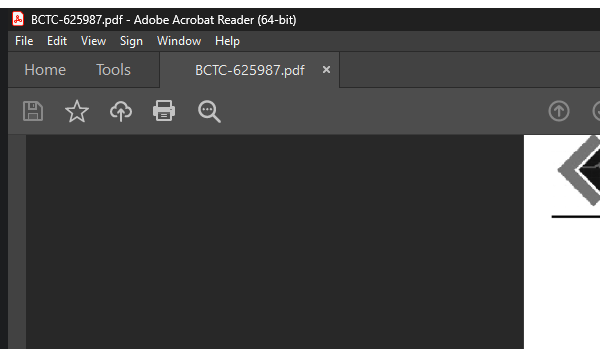
Workflow: Main

Step 1: Scanned PDF Window on the element in window 'BCTC-*.pdf - Adobe Acrobat Reader (64-bit)' (acrobat.exe)

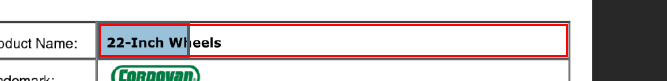
Step 2: get-text from the element 'Alert: Empty document' in window 'AVScrolledPageView'

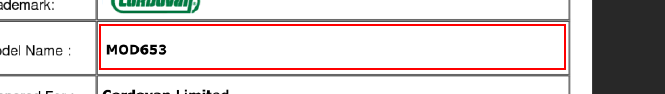
Step 3: get-text from the element 'Alert: Empty document' in window 'AVScrolledPageView'

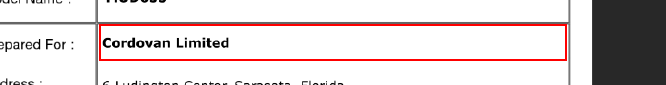
Step 4: get-text from the element 'Alert: Empty document' in window 'AVScrolledPageView'

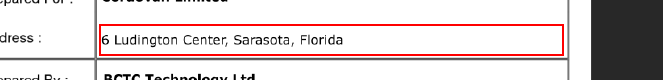
Step 5: get-text from the element 'Alert: Empty document' in window 'AVScrolledPageView'

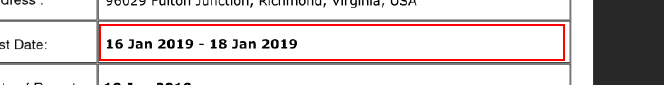
Step 6: get-text from the element 'Alert: Empty document' in window 'AVScrolledPageView'

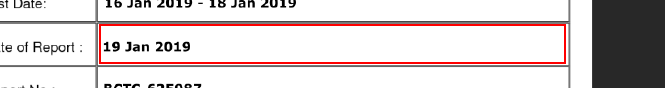
Step 7: get-text from the element 'Alert: Empty document' in window 'AVScrolledPageView'

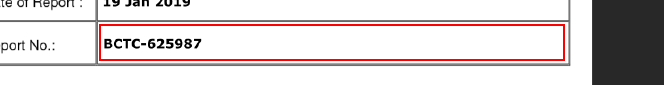
Step 8: get-text from the element 'Alert: Empty document' in window 'AVScrolledPageView'

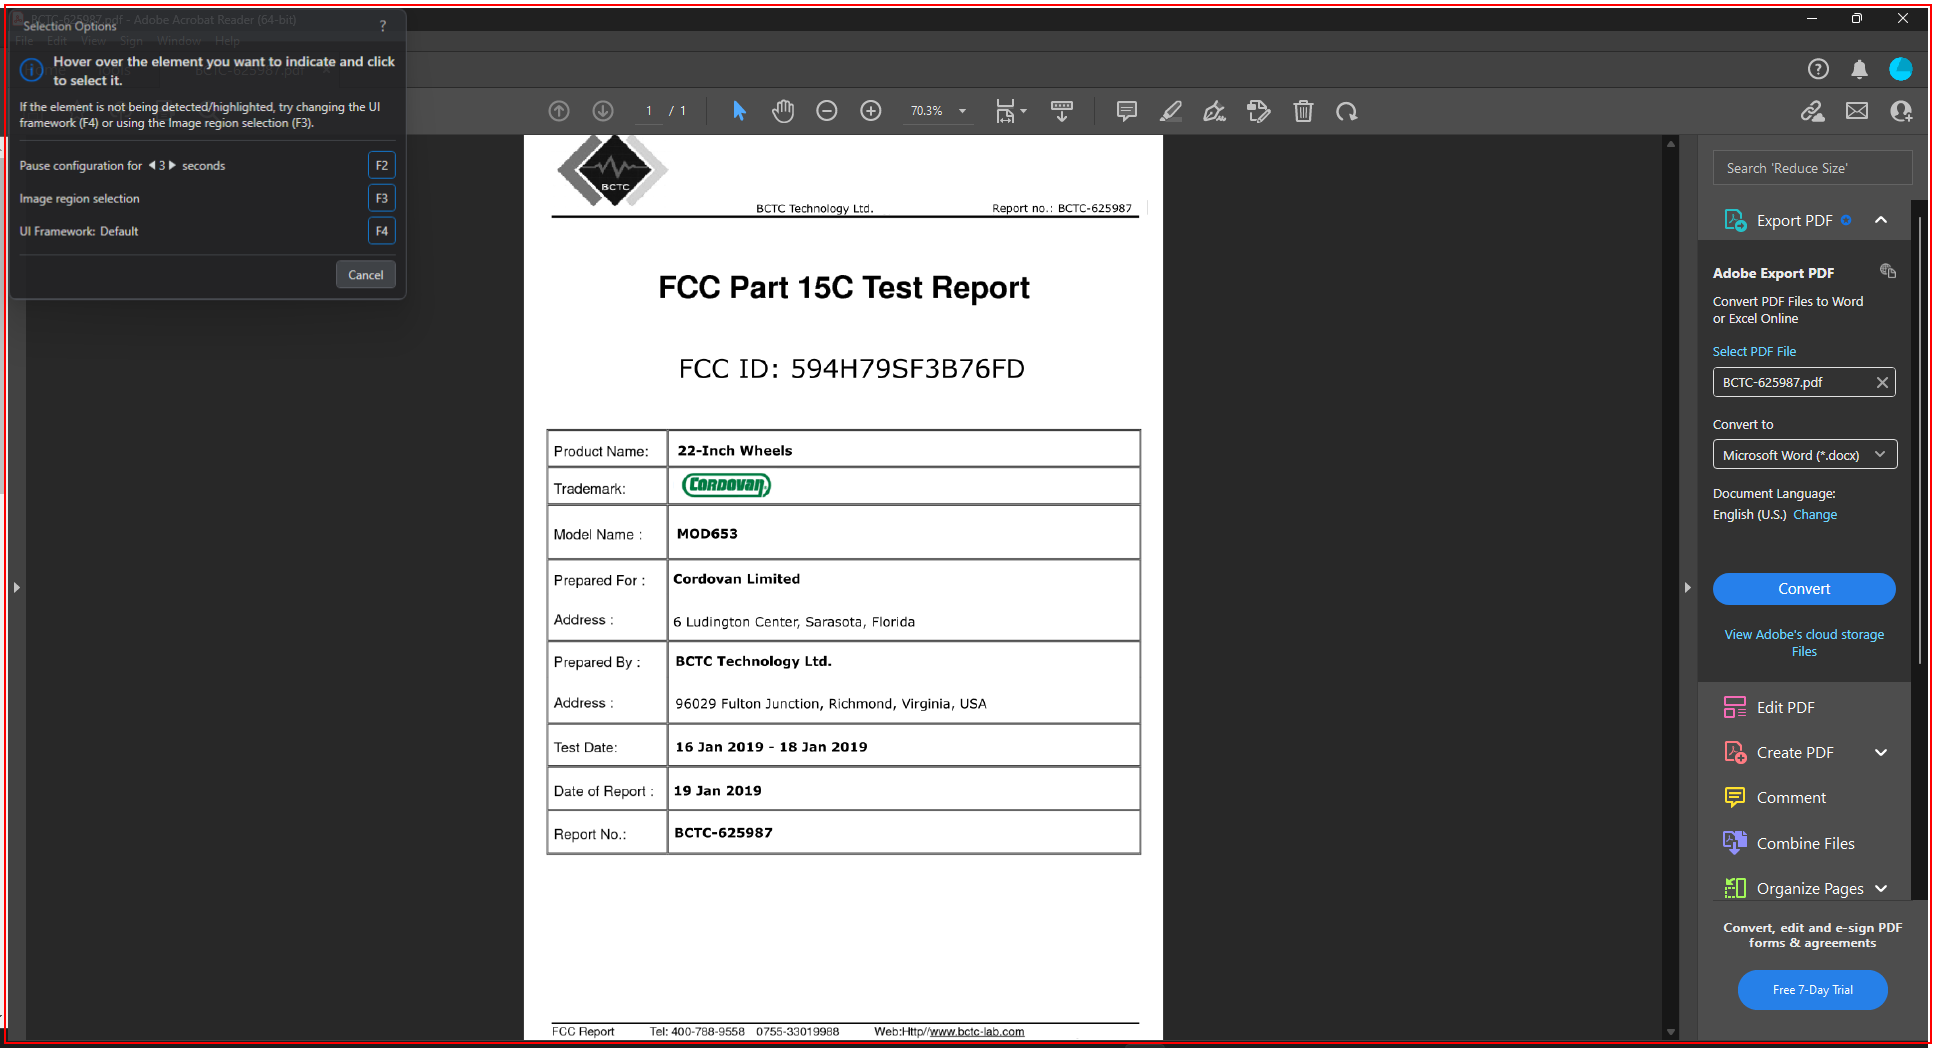
Step 9: Close PDF on the element in window 'BCTC-*.pdf - Adobe Acrobat Reader (64-bit)' (acrobat.exe)